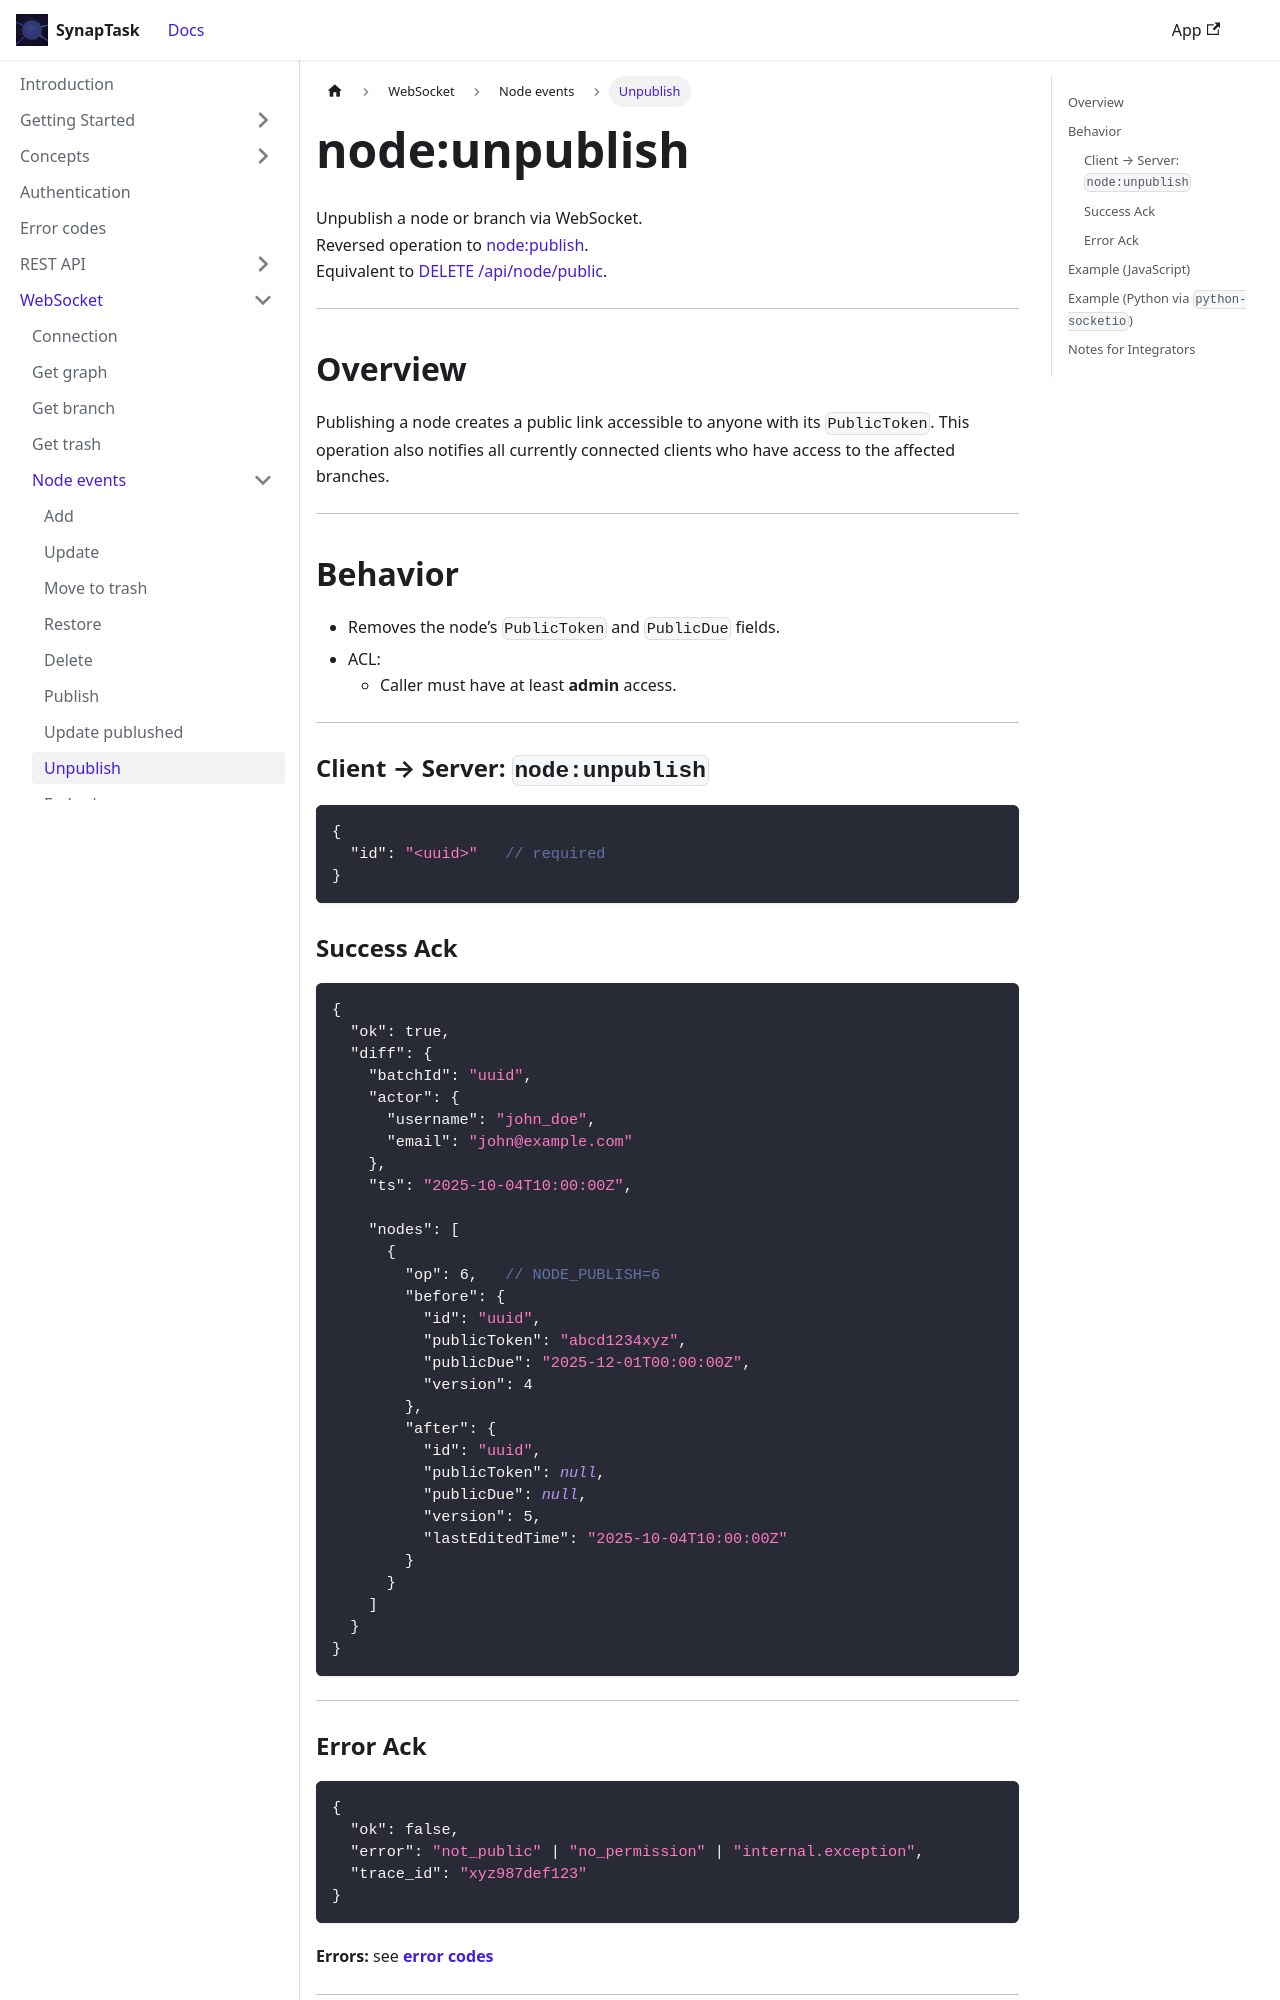

repository: arsenlblack/synaptask · page: api/ws/node/unpublish.html · generator: docusaurus

---

title: node:unpublish
slug: /api/ws/node/unpublish
---

Unpublish a node or branch via WebSocket.  
Reversed operation to [node:publish](/api/ws/node/publish).  
Equivalent to [DELETE /api/node/public](/api/rest/node/unpublish).

---

## Overview

Publishing a node creates a public link accessible to anyone with its `PublicToken`.
This operation also notifies all currently connected clients who have access to the affected branches.

---

## Behavior

* Removes the node’s `PublicToken` and `PublicDue` fields.
* ACL:
  * Caller must have at least **admin** access.

---

### Client → Server: `node:unpublish`

```json
{
  "id": "<uuid>"   // required
}
```

### Success Ack

```json
{
  "ok": true,
  "diff": {
    "batchId": "uuid",
    "actor": {
      "username": "john_doe",
      "email": "john@example.com"
    },
    "ts": "2025-10-04T10:00:00Z",

    "nodes": [
      {
        "op": 6,   // NODE_PUBLISH=6
        "before": {
          "id": "uuid",
          "publicToken": "abcd1234xyz",
          "publicDue": "2025-12-01T00:00:00Z",
          "version": 4
        },
        "after": {
          "id": "uuid",
          "publicToken": null,
          "publicDue": null,
          "version": 5,
          "lastEditedTime": "2025-10-04T10:00:00Z"
        }
      }
    ]
  }
}
```

---
